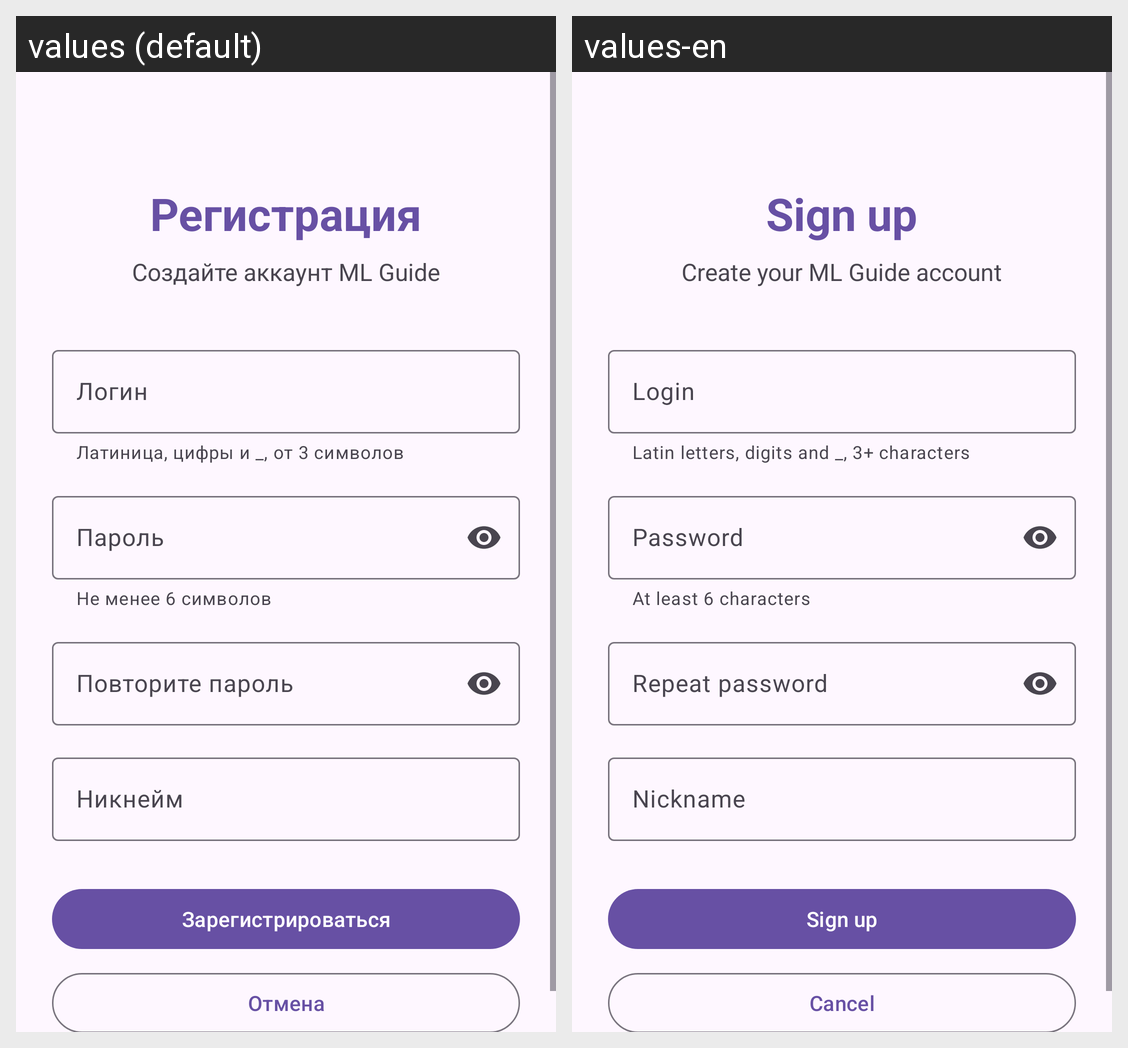

Here is an Android app screen in its default locale and in the app's own translations. Write out the translated-string differences for the strings that appear on this screen.
Android screen res/layout/activity_registration.xml rendered under 2 locales, left to right: values (default), values-en. Device: Nexus 5 (rendered at 1080×1920; each locale shown at half size, 540×960, under a caption strip naming it); theme Theme.AndroidLab.
Strings drawn on this screen, with the default value and each locale's value (text and hints the layout hard-codes, and strings that could not be matched under every locale, appear in the picture but are not listed):

registration_title
  values: Регистрация
  values-en: Sign up

registration_description
  values: Создайте аккаунт ML Guide
  values-en: Create your ML Guide account

field_login
  values: Логин
  values-en: Login

registration_login_helper
  values: Латиница, цифры и _, от 3 символов
  values-en: Latin letters, digits and _, 3+ characters

field_password
  values: Пароль
  values-en: Password

registration_password_helper
  values: Не менее 6 символов
  values-en: At least 6 characters

field_password_confirm
  values: Повторите пароль
  values-en: Repeat password

field_nickname
  values: Никнейм
  values-en: Nickname

registration_submit
  values: Зарегистрироваться
  values-en: Sign up

action_cancel
  values: Отмена
  values-en: Cancel
